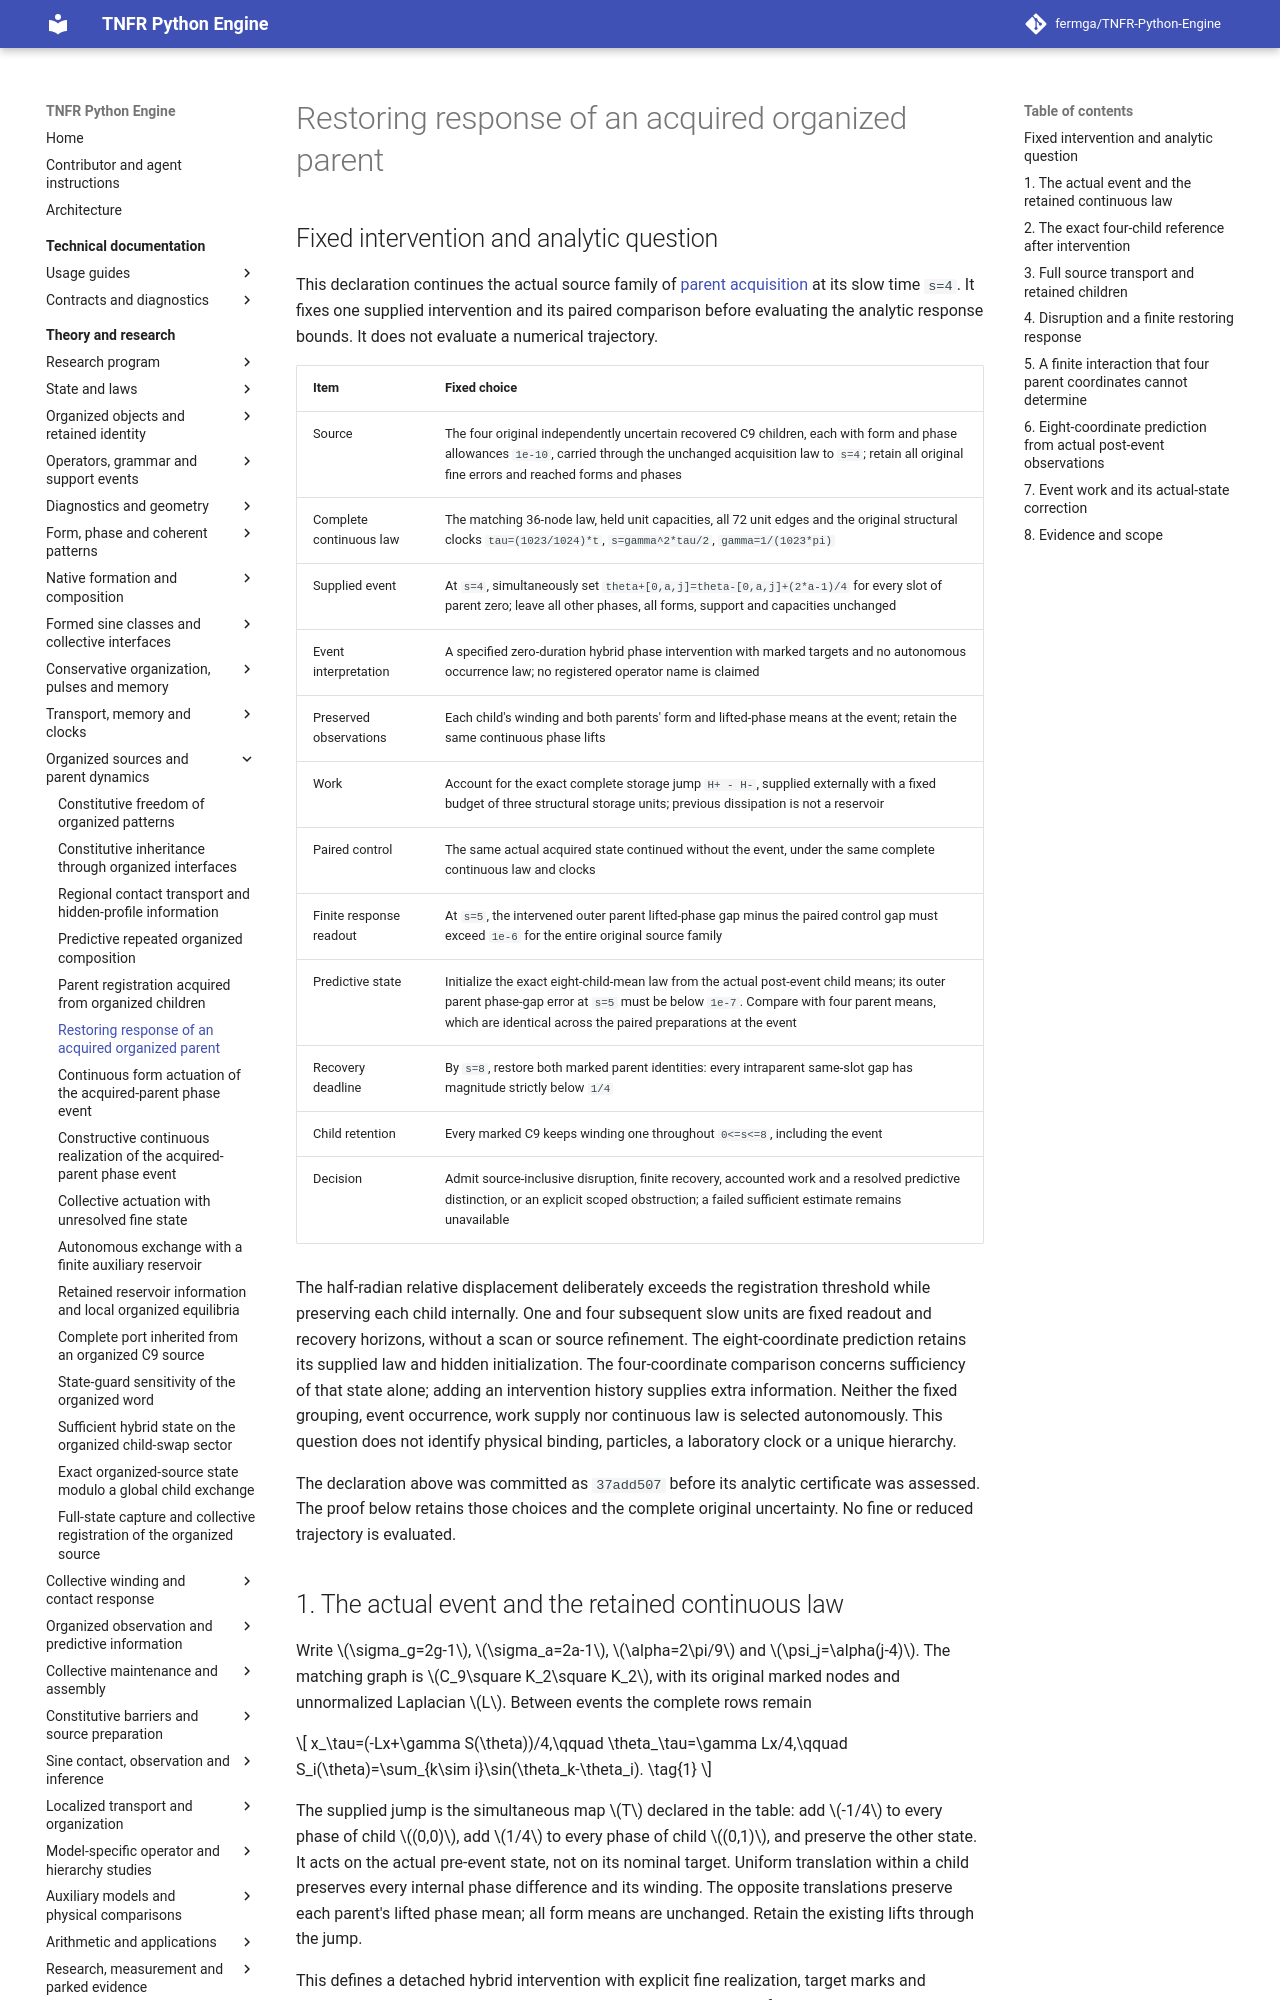

repository: fermga/TNFR-Python-Engine · page: theory/nodal/ORGANIZED_PARENT_RESTORING_RESPONSE/index.html · generator: mkdocs

# Restoring response of an acquired organized parent

<a id="organized-parent-restoring-response"></a>

## Fixed intervention and analytic question

This declaration continues the actual source family of
[parent acquisition](ORGANIZED_PARENT_ACQUISITION.md) at its slow time `s=4`.
It fixes one supplied intervention and its paired comparison before evaluating
the analytic response bounds. It does not evaluate a numerical trajectory.

| Item | Fixed choice |
| --- | --- |
| Source | The four original independently uncertain recovered C9 children, each with form and phase allowances `1e-10`, carried through the unchanged acquisition law to `s=4`; retain all original fine errors and reached forms and phases |
| Complete continuous law | The matching 36-node law, held unit capacities, all 72 unit edges and the original structural clocks `tau=(1023/1024)*t`, `s=gamma^2*tau/2`, `gamma=1/(1023*pi)` |
| Supplied event | At `s=4`, simultaneously set `theta+[0,a,j]=theta-[0,a,j]+(2*a-1)/4` for every slot of parent zero; leave all other phases, all forms, support and capacities unchanged |
| Event interpretation | A specified zero-duration hybrid phase intervention with marked targets and no autonomous occurrence law; no registered operator name is claimed |
| Preserved observations | Each child's winding and both parents' form and lifted-phase means at the event; retain the same continuous phase lifts |
| Work | Account for the exact complete storage jump `H+ - H-`, supplied externally with a fixed budget of three structural storage units; previous dissipation is not a reservoir |
| Paired control | The same actual acquired state continued without the event, under the same complete continuous law and clocks |
| Finite response readout | At `s=5`, the intervened outer parent lifted-phase gap minus the paired control gap must exceed `1e-6` for the entire original source family |
| Predictive state | Initialize the exact eight-child-mean law from the actual post-event child means; its outer parent phase-gap error at `s=5` must be below `1e-7`. Compare with four parent means, which are identical across the paired preparations at the event |
| Recovery deadline | By `s=8`, restore both marked parent identities: every intraparent same-slot gap has magnitude strictly below `1/4` |
| Child retention | Every marked C9 keeps winding one throughout `0<=s<=8`, including the event |
| Decision | Admit source-inclusive disruption, finite recovery, accounted work and a resolved predictive distinction, or an explicit scoped obstruction; a failed sufficient estimate remains unavailable |

The half-radian relative displacement deliberately exceeds the registration
threshold while preserving each child internally. One and four subsequent
slow units are fixed readout and recovery horizons, without a scan or source
refinement. The eight-coordinate prediction retains its supplied law and
hidden initialization. The four-coordinate comparison concerns sufficiency
of that state alone; adding an intervention history supplies extra information.
Neither the fixed grouping, event occurrence, work supply nor continuous law
is selected autonomously. This question does not identify physical binding,
particles, a laboratory clock or a unique hierarchy.

The declaration above was committed as `37add507` before its analytic
certificate was assessed. The proof below retains those choices and the
complete original uncertainty. No fine or reduced trajectory is evaluated.
